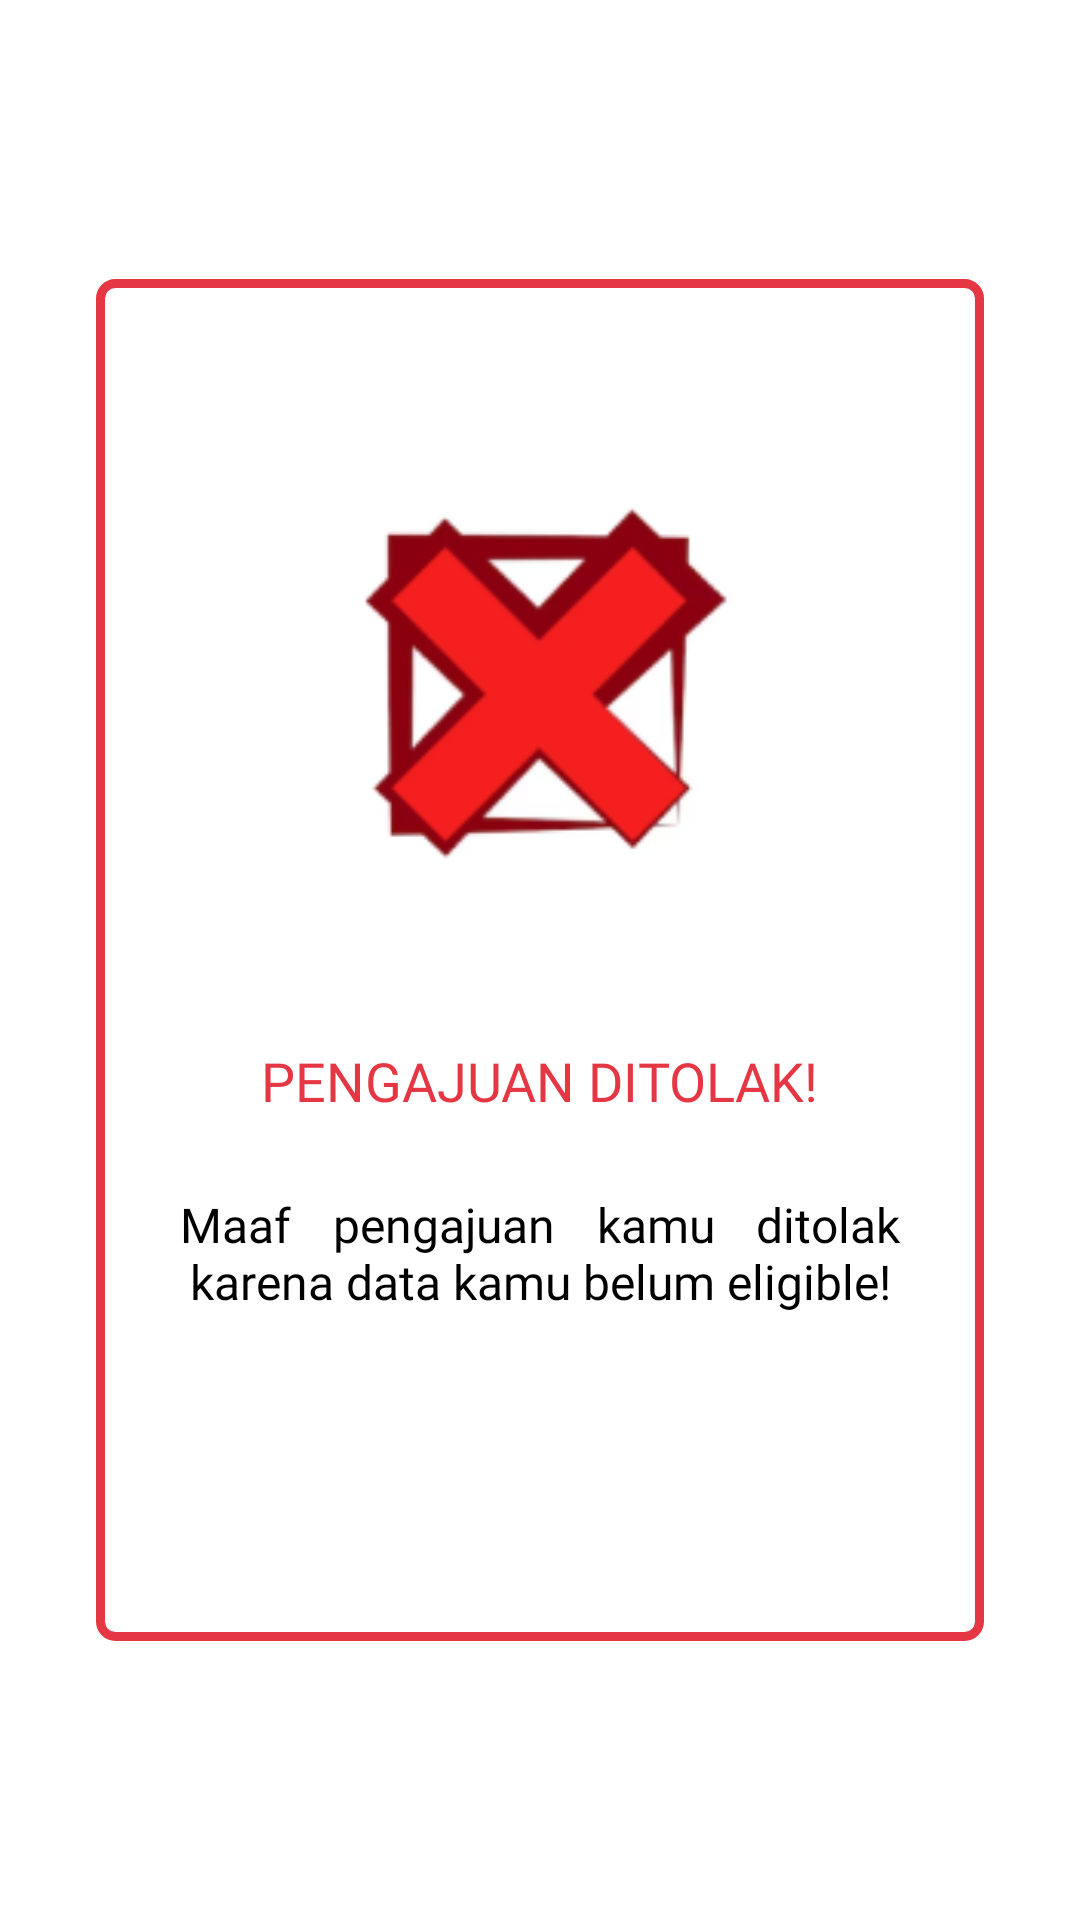

The Android layout XML behind this screen, and the referenced resources:
<!-- AndroidManifest.xml: application theme Theme.CapstoneProject -->
<!-- res/layout/fragment_not_eligible.xml -->
<?xml version="1.0" encoding="utf-8"?>
<androidx.constraintlayout.widget.ConstraintLayout xmlns:android="http://schemas.android.com/apk/res/android"
    xmlns:app="http://schemas.android.com/apk/res-auto"
    xmlns:tools="http://schemas.android.com/tools"
    android:layout_width="match_parent"
    android:layout_height="match_parent"
    tools:context=".ui.fragment.NotEligibleFragment">

    <LinearLayout
        android:id="@+id/linearLayout"
        android:layout_width="0dp"
        android:layout_height="454dp"
        android:orientation="vertical"
        android:background="@drawable/container_reject"
        android:layout_marginStart="32dp"
        android:layout_marginEnd="32dp"
        android:paddingTop="70dp"
        android:paddingBottom="80dp"
        app:layout_constraintBottom_toBottomOf="parent"
        app:layout_constraintEnd_toEndOf="parent"
        app:layout_constraintStart_toStartOf="parent"
        app:layout_constraintTop_toTopOf="parent">

        <ImageView
            android:layout_width="130dp"
            android:layout_height="130dp"
            android:src="@drawable/reject"
            android:layout_gravity="center"
            />

        <TextView
            android:id="@+id/dateReject"
            android:layout_width="wrap_content"
            android:layout_height="wrap_content"
            tools:text="@tools:sample/date/ddmmyy"
            android:textSize="14sp"
            android:layout_gravity="center"
            android:fontFamily="@font/opensansmedium"
            android:textColor="@color/black"
            android:layout_marginTop="18dp"
            />

        <TextView
            android:layout_width="wrap_content"
            android:layout_height="wrap_content"
            android:textColor="@color/red2"
            android:textSize="18sp"
            android:text="@string/pengajuan_ditolak"
            android:fontFamily="@font/opensansbold"
            android:layout_gravity="center"
            android:layout_marginTop="18dp"
            />

        <TextView
            android:layout_width="wrap_content"
            android:layout_height="wrap_content"
            android:text="@string/not_eligible"
            android:layout_marginStart="28dp"
            android:layout_marginEnd="28dp"
            android:layout_marginTop="25dp"
            android:fontFamily="@font/opensansbold"
            android:textSize="16sp"
            android:textColor="@color/black"
            android:gravity="center"
            android:justificationMode="inter_word"
            />


    </LinearLayout>

</androidx.constraintlayout.widget.ConstraintLayout>
<!-- resources referenced by this layout -->
<resources>
  <color name="black">#FF000000</color>
  <color name="red2">#E53644</color>
  <!-- drawable container_reject (drawable) -->
  <?xml version="1.0" encoding="utf-8"?>
  <shape xmlns:android="http://schemas.android.com/apk/res/android"
      android:shape="rectangle">
      <stroke android:color="@color/red2" android:width="3dp"/>
      <corners android:radius="5dp"/>
  </shape>
  <!-- drawable reject: png bitmap (drawable, 12746 bytes) -->
  <string name="not_eligible">Maaf pengajuan kamu ditolak karena data kamu belum eligible!</string>
  <string name="pengajuan_ditolak">PENGAJUAN DITOLAK!</string>
  <style name="Theme.CapstoneProject" parent="Theme.MaterialComponents.DayNight.DarkActionBar">
          
          <item name="colorPrimary">@color/tosca</item>
          <item name="colorPrimaryVariant">@color/purple_700</item>
          <item name="colorOnPrimary">@color/white</item>
          
          <item name="colorSecondary">@color/teal_200</item>
          <item name="colorSecondaryVariant">@color/teal_700</item>
          <item name="colorOnSecondary">@color/black</item>
          
          <item name="android:statusBarColor">?attr/colorPrimaryVariant</item>
          
      </style>
  <color name="tosca">#3AB2AE</color>
  <color name="purple_700">#FF3700B3</color>
  <color name="white">#FFFFFFFF</color>
  <color name="teal_200">#FF03DAC5</color>
  <color name="teal_700">#FF018786</color>
</resources>
